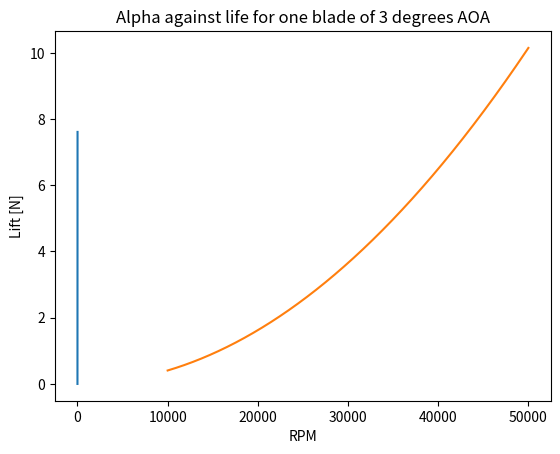

The matplotlib source for this figure:
import numpy as np
from math import *
import scipy.integrate as integrate
import matplotlib.pyplot as plt



def liftalpha(rho,S,Cla,Cl0,alpha,rpm,R):
    Ltot = np.zeros(len(alpha))
    Lerror = np.zeros(len(alpha))
    for i in range(len(alpha)):
        Ltot[i],Lerror[i], = integrate.quad(lambda x: 0.5*rho*S*(Cla*alpha[i]+Cl0)*(rpm*2*np.pi/60*x)**2,0,R)
    return Ltot

def liftrpm(rho,S,Cla,Cl0,alpha,rpm,R):
    Ltot = np.zeros(len(rpm))
    Lerror = np.zeros(len(rpm))
    for i in range(len(rpm)):
        Ltot[i],Lerror[i], = integrate.quad(lambda x: 0.5*rho*S*(Cla*alpha+Cl0)*(rpm[i]*2*np.pi/60*x)**2,0,R)
    return Ltot

def rpm(rho,S,Cla,Cl0,alpha,R,T):
    rpm = np.sqrt(T/(1/6*rho*S*(Cla*alpha+Cl0)*(2*np.pi/60)**2*R**3))
    return rpm

n = 12 
T = 54/n
rho = 1.225
b = 0.03
Cla = 0.0971444
Cl0 = 0
alpha1 = np.arange(0,10)
alpha2 = 3
rpm1 = 25000
rpm2 = np.arange(10000,50000)
R = 0.12
S = b*R

print(rpm(rho,S,Cla,Cl0,alpha2,R,T))

L1 = liftalpha(rho,S,Cla,Cl0,alpha1,rpm1,R)
plt.plot(alpha1,L1)
plt.xlabel('alpha [deg]')
plt.ylabel('Lift [N]')
plt.title('Alpha against life for one blade of 25000 RPM')
plt.show()


L2 = liftrpm(rho,S,Cla,Cl0,alpha2,rpm2,R)
plt.plot(rpm2,L2)
plt.xlabel('RPM')
plt.ylabel('Lift [N]')
plt.title('Alpha against life for one blade of 3 degrees AOA')
plt.show()



